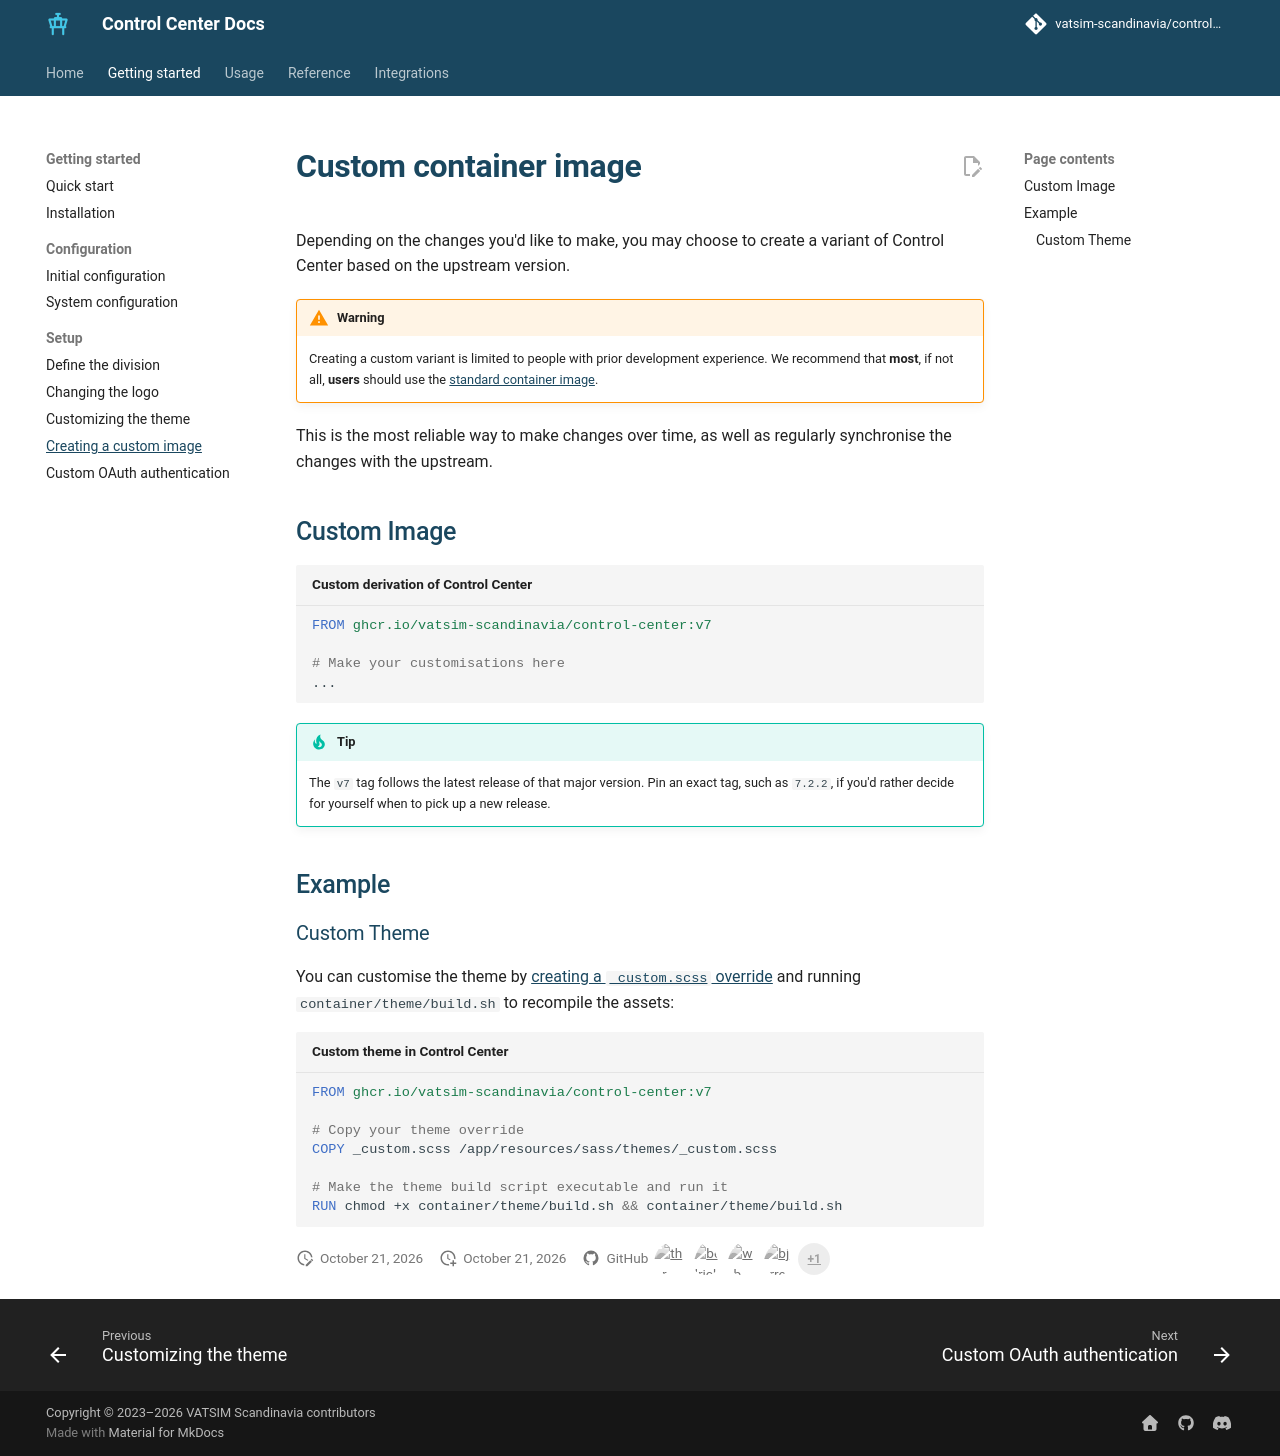

repository: Vatsim-Scandinavia/controlcenter · page: 7.2/setup/custom/index.html · generator: mkdocs

# Custom container image

Depending on the changes you'd like to make, you may choose to create a variant of Control Center based on the upstream version.

!!! warning
    Creating a custom variant is limited to people with prior development experience.
    We recommend that **most**, if not all, **users** should use the [standard container image](../installation.md#from-container).

This is the most reliable way to make changes over time, as well as regularly synchronise the changes with the upstream.

## Custom Image

```Dockerfile title="Custom derivation of Control Center"
FROM %%image_tag%%

# Make your customisations here
...
```

!!! tip
    The `v%%major%%` tag follows the latest release of that major version.
    Pin an exact tag, such as `%%version%%`, if you'd rather decide for
    yourself when to pick up a new release.

## Example

### Custom Theme

You can customise the theme by [creating a `_custom.scss` override](./theme.md#customizing-theme) and running `container/theme/build.sh` to recompile the assets:

```Dockerfile title="Custom theme in Control Center"
FROM %%image_tag%%

# Copy your theme override
COPY _custom.scss /app/resources/sass/themes/_custom.scss

# Make the theme build script executable and run it
RUN chmod +x container/theme/build.sh && container/theme/build.sh
```
